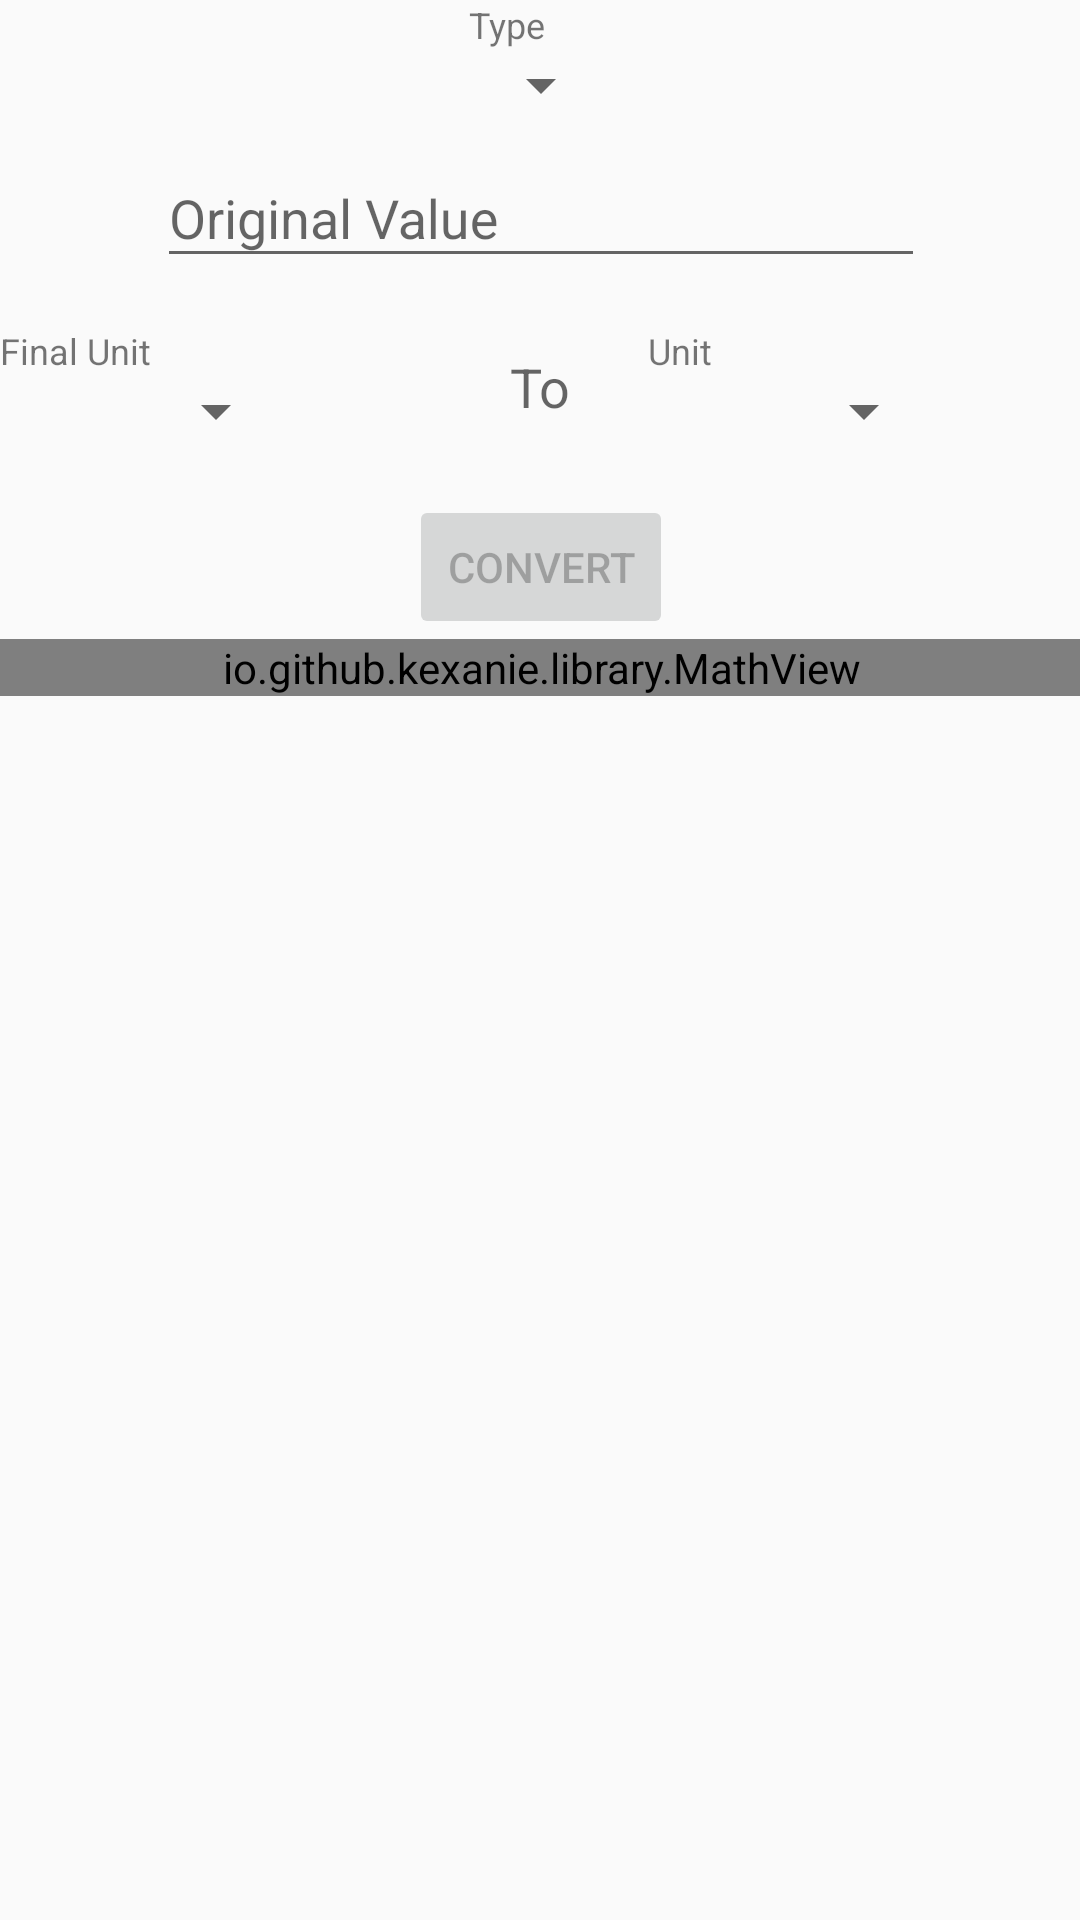

The Android layout XML behind this screen, and the referenced resources:
<!-- AndroidManifest.xml: application theme AppTheme -->
<!-- res/layout/content_converter.xml -->
<?xml version="1.0" encoding="utf-8"?>
<ScrollView
    xmlns:android="http://schemas.android.com/apk/res/android"
    xmlns:app="http://schemas.android.com/apk/res-auto"
    xmlns:tools="http://schemas.android.com/tools"
    android:layout_width="match_parent"
    android:layout_height="match_parent"
    xmlns:auto="http://schemas.android.com/tools"
    android:paddingBottom="@dimen/activity_vertical_margin"
    android:paddingLeft="@dimen/activity_horizontal_margin"
    android:paddingRight="@dimen/activity_horizontal_margin"
    android:paddingTop="@dimen/activity_vertical_margin"
    app:layout_behavior="@string/appbar_scrolling_view_behavior"
    tools:context="com.ps.physicssimulator.ConverterActivity"
    tools:showIn="@layout/activity_converter">

    <LinearLayout
        android:layout_width="match_parent"
        android:layout_height="wrap_content"
        android:orientation="vertical">

        <LinearLayout
            android:layout_width="wrap_content"
            android:layout_height="wrap_content"
            android:orientation="vertical"
            android:layout_gravity="center_horizontal"
            android:weightSum="1">

            <TextView
                android:layout_width="wrap_content"
                android:layout_height="0dp"
                android:layout_weight="0.05"
                android:text="Type"
                android:textAppearance="?android:textAppearanceSmall"
                android:textSize="12dp"/>

            <Spinner
                android:layout_weight="0.95"
                android:layout_width="wrap_content"
                android:layout_height="0dp"
                android:id="@+id/spinner_unit_type" />
        </LinearLayout>

        <android.support.design.widget.TextInputLayout
            android:layout_width="256dp"
            android:layout_height="wrap_content"
            android:layout_gravity="center"
            android:gravity="center_horizontal">

            <android.support.design.widget.TextInputEditText
                android:layout_width="match_parent"
                android:layout_height="wrap_content"
                android:id="@+id/text_unit_source"
                android:maxLength="15"
                android:hint="Original Value"
                android:inputType="number|numberDecimal|numberSigned"/>
        </android.support.design.widget.TextInputLayout>

        <LinearLayout
            android:layout_width="match_parent"
            android:layout_height="wrap_content"
            android:orientation="horizontal"
            android:gravity="center_horizontal"
            android:layout_weight="0.4"
            android:weightSum="1">



            <LinearLayout
                android:layout_width="0dp"
                android:layout_height="wrap_content"
                android:layout_weight="0.4"
                android:orientation="vertical"
                android:paddingTop="16dp"
                android:paddingBottom="16dp"
                android:layout_gravity="center"
                android:weightSum="1">

                <TextView
                    android:layout_width="wrap_content"
                    android:layout_height="0dp"
                    android:layout_weight="0.05"
                    android:text="Final Unit"
                    android:textAppearance="?android:textAppearanceSmall"
                    android:textSize="12dp"/>

                <Spinner
                    android:layout_weight="0.95"
                    android:layout_width="wrap_content"
                    android:layout_height="0dp"
                    android:id="@+id/spinner_unit_origin"
                    android:layout_gravity="center_horizontal"/>
            </LinearLayout>

            <TextView
                android:layout_width="0dp"
                android:layout_height="wrap_content"
                android:text="To"
                android:layout_weight="0.2"
                android:gravity="center_vertical|center_horizontal"
                android:textAppearance="?android:textAppearanceMedium"
                android:layout_gravity="center"/>

            <LinearLayout
                android:layout_width="0dp"
                android:layout_height="wrap_content"
                android:layout_weight="0.4"
                android:orientation="vertical"
                android:weightSum="1"
                android:layout_gravity="center">

                <TextView
                    android:layout_width="wrap_content"
                    android:layout_height="0dp"
                    android:layout_weight="0.05"
                    android:text="Unit"
                    android:textAppearance="?android:textAppearanceSmall"
                    android:textSize="12dp"/>

                <Spinner
                    android:layout_weight="0.95"
                    android:layout_width="wrap_content"
                    android:layout_height="0dp"
                    android:id="@+id/spinner_unit_final"
                    android:layout_gravity="center"/>
            </LinearLayout>

        </LinearLayout>

        <Button
            android:layout_width="wrap_content"
            android:layout_height="wrap_content"
            android:text="Convert"
            android:id="@+id/button_convert"
            android:layout_gravity="center_horizontal"
            android:enabled="false"/>

        <io.github.kexanie.library.MathView
            android:layout_width="match_parent"
            android:layout_height="wrap_content"
            auto:engine="MathJax"
            android:id="@+id/text_substitute" />

        <LinearLayout
            android:layout_width="match_parent"
            android:layout_height="wrap_content"
            android:orientation="vertical"
            android:gravity="center_horizontal"
            android:id="@+id/steps_container">

        </LinearLayout>

    </LinearLayout>


</ScrollView>
<!-- res/layout/activity_converter.xml (included above) -->
<?xml version="1.0" encoding="utf-8"?>
<android.support.design.widget.CoordinatorLayout
    xmlns:android="http://schemas.android.com/apk/res/android"
    xmlns:app="http://schemas.android.com/apk/res-auto"
    xmlns:tools="http://schemas.android.com/tools"
    android:layout_width="match_parent"
    android:layout_height="match_parent"
    android:fitsSystemWindows="true"
    tools:context="com.ps.physicssimulator.ConverterActivity">

    <android.support.design.widget.AppBarLayout
        android:layout_width="match_parent"
        android:layout_height="wrap_content"
        android:theme="@style/AppTheme.AppBarOverlay">

        <android.support.v7.widget.Toolbar
            android:id="@+id/toolbar"
            android:layout_width="match_parent"
            android:layout_height="?attr/actionBarSize"
            android:background="?attr/colorPrimary"
            app:popupTheme="@style/AppTheme.PopupOverlay"/>

    </android.support.design.widget.AppBarLayout>

    <include layout="@layout/content_converter"/>

</android.support.design.widget.CoordinatorLayout>
<!-- resources referenced by this layout -->
<resources>
  <style name="AppTheme.AppBarOverlay" parent="ThemeOverlay.AppCompat.Dark.ActionBar" />
  <style name="AppTheme.PopupOverlay" parent="ThemeOverlay.AppCompat.Light" />
  <style name="AppTheme" parent="Theme.AppCompat.Light.DarkActionBar">
          
          <item name="colorPrimary">@color/colorPrimary</item>
          <item name="colorPrimaryDark">@color/colorPrimaryDark</item>
          <item name="colorAccent">@color/colorAccent</item>
      </style>
  <color name="colorPrimary">#ef6c00</color>
  <color name="colorPrimaryDark">#a5601e</color>
  <color name="colorAccent">#37474f</color>
</resources>
